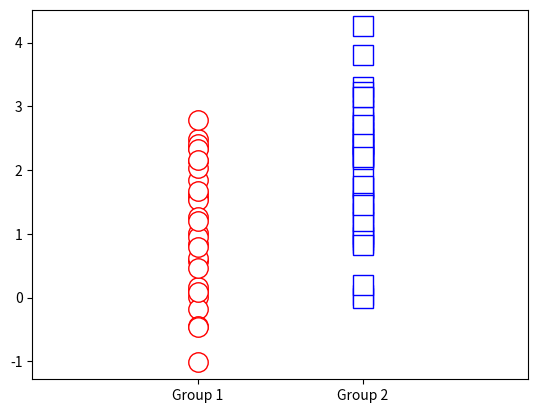
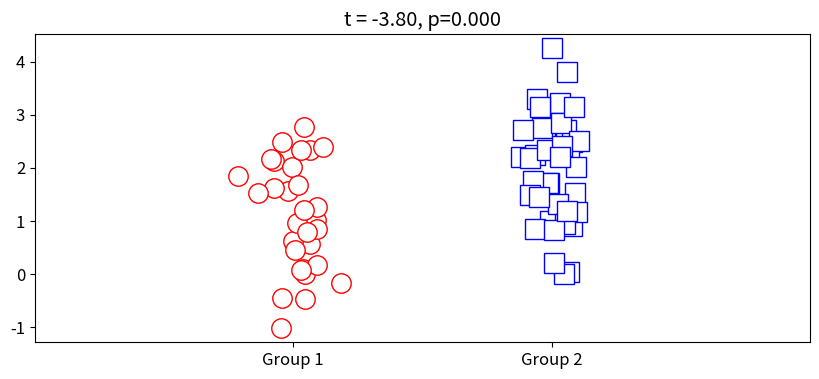

Write Python code to recreate these figures, in order.
# import libraries
import numpy as np
import matplotlib.pyplot as plt

# NEW!
import scipy.stats as stats

# parameters
n1 = 30   # samples in dataset 1
n2 = 40   # ...and 2
mu1 = 1   # population mean in dataset 1
mu2 = 2   # population mean in dataset 2

# generate the data
data1 = mu1 + np.random.randn(n1)
data2 = mu2 + np.random.randn(n2)



# plot them
plt.plot(np.zeros(n1),data1,'ro',markerfacecolor='w',markersize=14)
plt.plot(np.ones(n2), data2,'bs',markerfacecolor='w',markersize=14)
plt.xlim([-1,2])
plt.xticks([0,1],labels=['Group 1','Group 2'])
plt.show()

# t-test via stats package

# _ind = independent samples
t,p = stats.ttest_ind(data1,data2)
print(t)
print(p)

# common way to show t-test results in a plot
fig = plt.figure(figsize=(10,4))
plt.rcParams.update({'font.size':12}) # change the font size

plt.plot(0+np.random.randn(n1)/15, data1, 'ro',markerfacecolor='w',markersize=14)
plt.plot(1+np.random.randn(n2)/15, data2, 'bs',markerfacecolor='w',markersize=14)
plt.xlim([-1,2])
plt.xticks([0,1],labels=['Group 1','Group 2'])

# set the title to include the t-value and p-value
plt.title(f't = {t:.2f}, p={p:.3f}')

plt.show()



